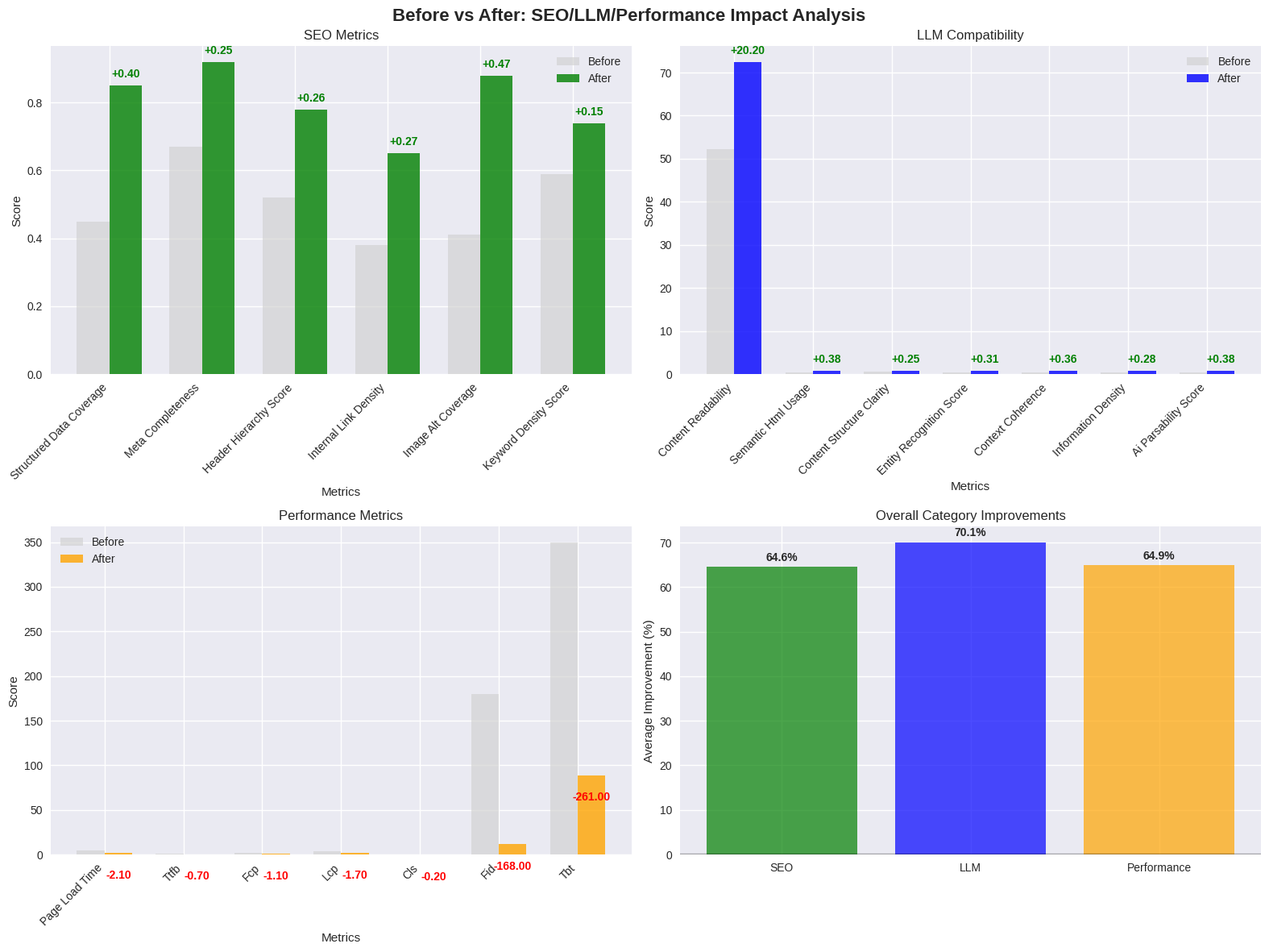
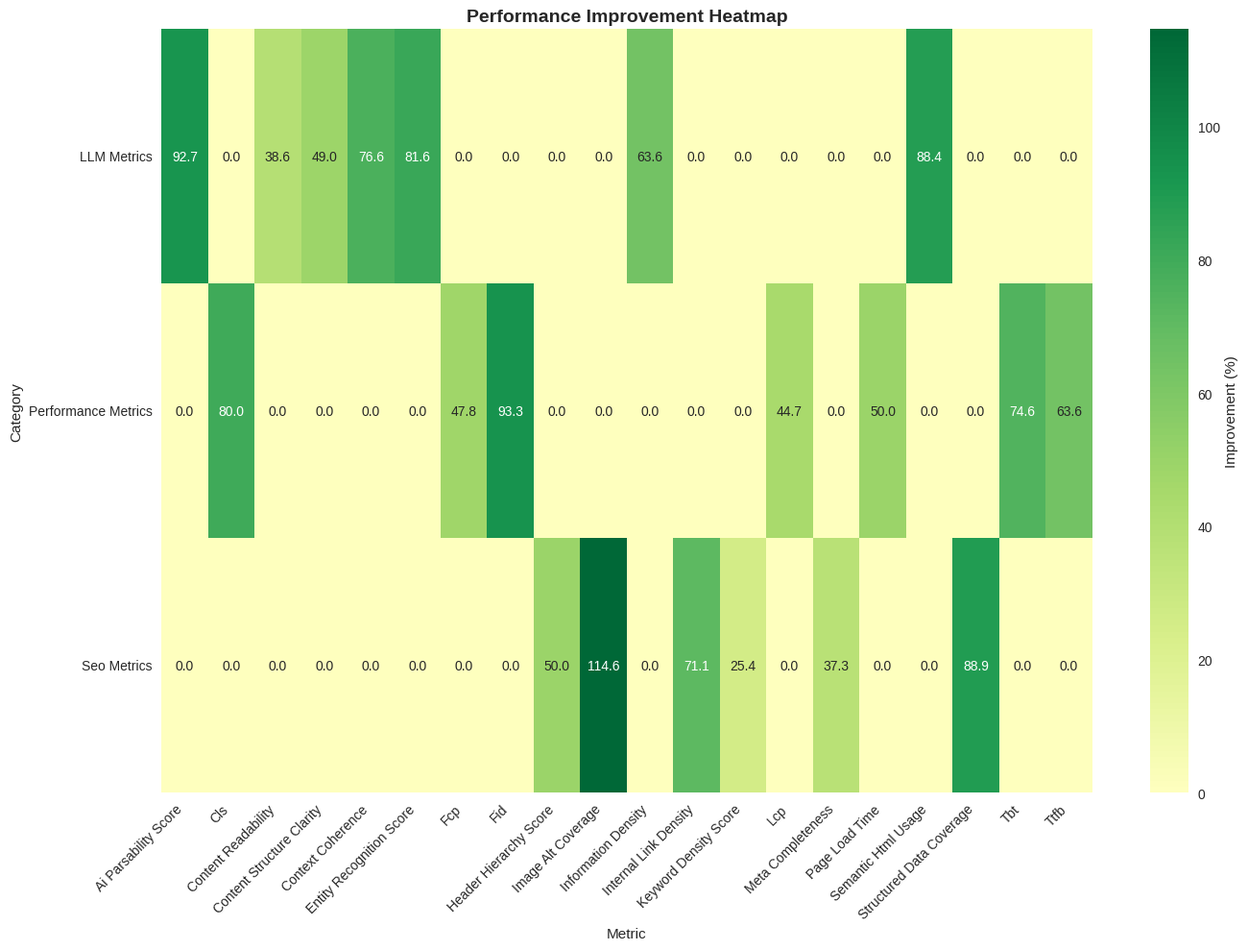
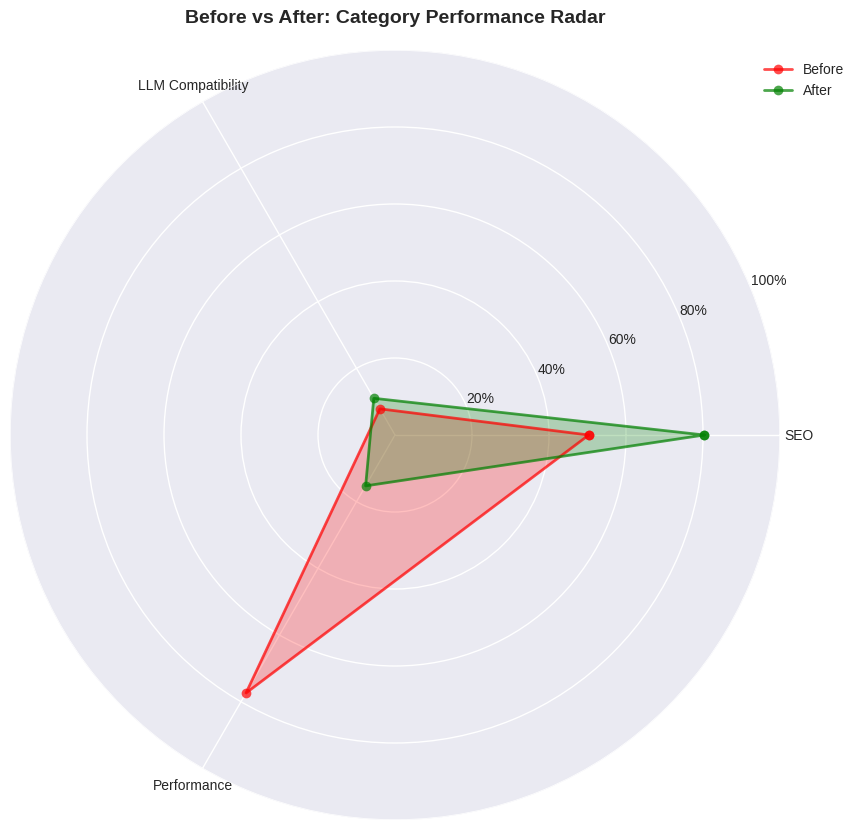
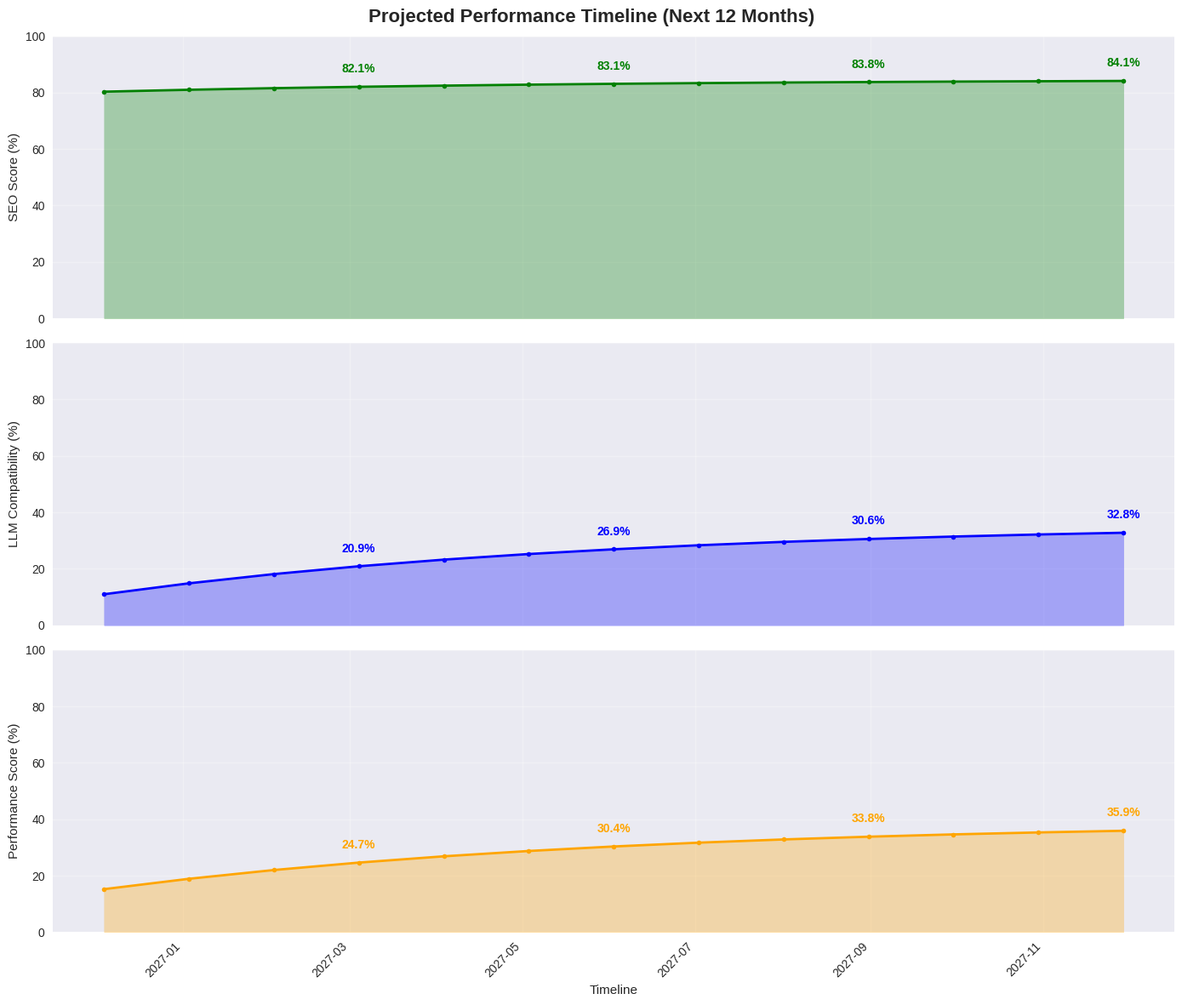

Reproduce these figures in Python, in order.
#!/usr/bin/env python3
"""
Impact Analysis Tool for SEO/LLM/Performance Improvements

This tool provides before/after comparison analysis and visualization
of website performance improvements across SEO, LLM, and Performance metrics.
"""

import json
import matplotlib.pyplot as plt
import matplotlib.patches as patches
import numpy as np
import pandas as pd
from datetime import datetime, timedelta
from typing import Dict, List, Any, Tuple
import seaborn as sns
from pathlib import Path

class ImpactAnalyzer:
    """
    Analyzes and visualizes the impact of website optimizations
    across SEO, LLM compatibility, and performance metrics.
    """
    
    def __init__(self, output_dir: str = "impact_analysis"):
        self.output_dir = Path(output_dir)
        self.output_dir.mkdir(exist_ok=True)
        
        # Set up plotting style
        plt.style.use('seaborn-v0_8')
        sns.set_palette("husl")
        
        # Define metric categories and their ideal ranges
        self.metric_categories = {
            'seo_metrics': {
                'structured_data_coverage': {'min': 0.8, 'max': 1.0, 'unit': '%'},
                'meta_completeness': {'min': 0.9, 'max': 1.0, 'unit': '%'},
                'header_hierarchy_score': {'min': 0.8, 'max': 1.0, 'unit': '%'},
                'internal_link_density': {'min': 0.6, 'max': 0.9, 'unit': '%'},
                'image_alt_coverage': {'min': 0.8, 'max': 1.0, 'unit': '%'},
                'keyword_density_score': {'min': 0.7, 'max': 0.9, 'unit': '%'}
            },
            'llm_metrics': {
                'content_readability': {'min': 60, 'max': 80, 'unit': 'score'},
                'semantic_html_usage': {'min': 0.7, 'max': 1.0, 'unit': '%'},
                'content_structure_clarity': {'min': 0.7, 'max': 0.9, 'unit': '%'},
                'entity_recognition_score': {'min': 0.6, 'max': 0.9, 'unit': '%'},
                'context_coherence': {'min': 0.7, 'max': 0.9, 'unit': '%'},
                'information_density': {'min': 0.6, 'max': 0.8, 'unit': '%'},
                'ai_parsability_score': {'min': 0.7, 'max': 0.9, 'unit': '%'}
            },
            'performance_metrics': {
                'page_load_time': {'min': 1.0, 'max': 3.0, 'unit': 's', 'lower_better': True},
                'ttfb': {'min': 0.2, 'max': 0.8, 'unit': 's', 'lower_better': True},
                'fcp': {'min': 0.9, 'max': 1.8, 'unit': 's', 'lower_better': True},
                'lcp': {'min': 1.2, 'max': 2.5, 'unit': 's', 'lower_better': True},
                'cls': {'min': 0.0, 'max': 0.1, 'unit': '', 'lower_better': True},
                'fid': {'min': 0, 'max': 100, 'unit': 'ms', 'lower_better': True},
                'tbt': {'min': 0, 'max': 200, 'unit': 'ms', 'lower_better': True}
            }
        }
    
    def load_test_results(self, before_file: str, after_file: str) -> Tuple[Dict, Dict]:
        """Load before and after test results from JSON files."""
        with open(before_file, 'r') as f:
            before_results = json.load(f)
        
        with open(after_file, 'r') as f:
            after_results = json.load(f)
        
        return before_results, after_results
    
    def calculate_improvements(self, before: Dict, after: Dict) -> Dict[str, Dict]:
        """Calculate improvements across all metric categories."""
        improvements = {}
        
        for category, metrics in self.metric_categories.items():
            improvements[category] = {}
            
            before_category = before.get(category, {})
            after_category = after.get(category, {})
            
            for metric, config in metrics.items():
                before_val = before_category.get(metric, 0)
                after_val = after_category.get(metric, 0)
                
                # Calculate absolute and percentage improvement
                abs_improvement = after_val - before_val
                if before_val != 0:
                    pct_improvement = (abs_improvement / before_val) * 100
                else:
                    pct_improvement = 0 if after_val == 0 else 100
                
                # For metrics where lower is better, invert the improvement
                if config.get('lower_better', False):
                    abs_improvement = -abs_improvement
                    pct_improvement = -pct_improvement
                
                improvements[category][metric] = {
                    'before': before_val,
                    'after': after_val,
                    'absolute_improvement': abs_improvement,
                    'percentage_improvement': pct_improvement,
                    'unit': config['unit']
                }
        
        return improvements
    
    def create_before_after_comparison(self, improvements: Dict) -> plt.Figure:
        """Create a comprehensive before/after comparison chart."""
        fig, axes = plt.subplots(2, 2, figsize=(16, 12))
        fig.suptitle('Before vs After: SEO/LLM/Performance Impact Analysis', 
                     fontsize=16, fontweight='bold')
        
        # SEO Metrics
        self._plot_category_comparison(axes[0, 0], improvements['seo_metrics'], 
                                     'SEO Metrics', 'green')
        
        # LLM Metrics
        self._plot_category_comparison(axes[0, 1], improvements['llm_metrics'], 
                                     'LLM Compatibility', 'blue')
        
        # Performance Metrics
        self._plot_category_comparison(axes[1, 0], improvements['performance_metrics'], 
                                     'Performance Metrics', 'orange')
        
        # Overall Summary
        self._plot_overall_summary(axes[1, 1], improvements)
        
        plt.tight_layout()
        return fig
    
    def _plot_category_comparison(self, ax, category_data: Dict, title: str, color: str):
        """Plot before/after comparison for a specific category."""
        metrics = list(category_data.keys())
        before_vals = [data['before'] for data in category_data.values()]
        after_vals = [data['after'] for data in category_data.values()]
        
        x = np.arange(len(metrics))
        width = 0.35
        
        bars1 = ax.bar(x - width/2, before_vals, width, label='Before', 
                      alpha=0.7, color='lightgray')
        bars2 = ax.bar(x + width/2, after_vals, width, label='After', 
                      alpha=0.8, color=color)
        
        ax.set_xlabel('Metrics')
        ax.set_ylabel('Score')
        ax.set_title(title)
        ax.set_xticks(x)
        ax.set_xticklabels([m.replace('_', ' ').title() for m in metrics], 
                          rotation=45, ha='right')
        ax.legend()
        
        # Add improvement indicators
        for i, (before, after) in enumerate(zip(before_vals, after_vals)):
            improvement = after - before
            if improvement > 0:
                ax.annotate(f'+{improvement:.2f}', 
                           xy=(i + width/2, after), 
                           xytext=(0, 5), textcoords='offset points',
                           ha='center', va='bottom', color='green', fontweight='bold')
            elif improvement < 0:
                ax.annotate(f'{improvement:.2f}', 
                           xy=(i + width/2, after), 
                           xytext=(0, -15), textcoords='offset points',
                           ha='center', va='top', color='red', fontweight='bold')
    
    def _plot_overall_summary(self, ax, improvements: Dict):
        """Plot overall performance summary."""
        categories = ['SEO', 'LLM', 'Performance']
        overall_improvements = []
        
        for category, data in improvements.items():
            # Calculate average percentage improvement for category
            pct_improvements = [metric['percentage_improvement'] for metric in data.values()]
            avg_improvement = np.mean(pct_improvements)
            overall_improvements.append(avg_improvement)
        
        colors = ['green', 'blue', 'orange']
        bars = ax.bar(categories, overall_improvements, color=colors, alpha=0.7)
        
        ax.set_ylabel('Average Improvement (%)')
        ax.set_title('Overall Category Improvements')
        ax.axhline(y=0, color='black', linestyle='-', alpha=0.3)
        
        # Add value labels on bars
        for bar, improvement in zip(bars, overall_improvements):
            height = bar.get_height()
            ax.annotate(f'{improvement:.1f}%',
                       xy=(bar.get_x() + bar.get_width() / 2, height),
                       xytext=(0, 3 if height >= 0 else -15),
                       textcoords="offset points",
                       ha='center', va='bottom' if height >= 0 else 'top',
                       fontweight='bold')
    
    def create_improvement_heatmap(self, improvements: Dict) -> plt.Figure:
        """Create a heatmap showing improvement percentages across all metrics."""
        fig, ax = plt.subplots(figsize=(14, 10))
        
        # Prepare data for heatmap
        metrics_data = []
        metric_names = []
        category_labels = []
        
        for category, data in improvements.items():
            category_name = category.replace('_', ' ').title().replace('Llm', 'LLM')
            for metric, values in data.items():
                metrics_data.append(values['percentage_improvement'])
                metric_names.append(metric.replace('_', ' ').title())
                category_labels.append(category_name)
        
        # Create DataFrame for better handling
        df = pd.DataFrame({
            'Metric': metric_names,
            'Category': category_labels,
            'Improvement (%)': metrics_data
        })
        
        # Pivot for heatmap
        heatmap_data = df.pivot_table(values='Improvement (%)', 
                                    index='Category', 
                                    columns='Metric', 
                                    fill_value=0)
        
        # Create heatmap
        sns.heatmap(heatmap_data, annot=True, fmt='.1f', cmap='RdYlGn', 
                   center=0, ax=ax, cbar_kws={'label': 'Improvement (%)'})
        
        ax.set_title('Performance Improvement Heatmap', fontsize=14, fontweight='bold')
        plt.xticks(rotation=45, ha='right')
        plt.yticks(rotation=0)
        plt.tight_layout()
        
        return fig
    
    def create_radar_chart(self, improvements: Dict) -> plt.Figure:
        """Create radar chart showing before/after category scores."""
        fig, ax = plt.subplots(figsize=(10, 10), subplot_kw=dict(projection='polar'))
        
        categories = ['SEO', 'LLM Compatibility', 'Performance']
        
        # Calculate average scores for each category
        before_scores = []
        after_scores = []
        
        for category_key in ['seo_metrics', 'llm_metrics', 'performance_metrics']:
            category_data = improvements[category_key]
            
            before_avg = np.mean([data['before'] for data in category_data.values()])
            after_avg = np.mean([data['after'] for data in category_data.values()])
            
            # Normalize to 0-100 scale
            before_scores.append(before_avg * 100 if before_avg <= 1 else before_avg)
            after_scores.append(after_avg * 100 if after_avg <= 1 else after_avg)
        
        # Number of variables
        N = len(categories)
        
        # Angles for each category
        angles = [n / float(N) * 2 * np.pi for n in range(N)]
        angles += angles[:1]  # Complete the circle
        
        # Add scores for complete circle
        before_scores += before_scores[:1]
        after_scores += after_scores[:1]
        
        # Plot
        ax.plot(angles, before_scores, 'o-', linewidth=2, label='Before', color='red', alpha=0.7)
        ax.fill(angles, before_scores, alpha=0.25, color='red')
        
        ax.plot(angles, after_scores, 'o-', linewidth=2, label='After', color='green', alpha=0.7)
        ax.fill(angles, after_scores, alpha=0.25, color='green')
        
        # Add category labels
        ax.set_xticks(angles[:-1])
        ax.set_xticklabels(categories)
        
        # Set scale
        ax.set_ylim(0, 100)
        ax.set_yticks([20, 40, 60, 80, 100])
        ax.set_yticklabels(['20%', '40%', '60%', '80%', '100%'])
        
        ax.set_title('Before vs After: Category Performance Radar', 
                    fontsize=14, fontweight='bold', pad=20)
        ax.legend(loc='upper right', bbox_to_anchor=(1.1, 1.0))
        
        return fig
    
    def create_timeline_projection(self, improvements: Dict, months: int = 12) -> plt.Figure:
        """Create a timeline showing projected improvements over time."""
        fig, axes = plt.subplots(3, 1, figsize=(14, 12))
        fig.suptitle('Projected Performance Timeline (Next 12 Months)', 
                     fontsize=16, fontweight='bold')
        
        # Generate timeline
        dates = [datetime.now() + timedelta(days=30*i) for i in range(months + 1)]
        
        categories = [
            ('seo_metrics', 'SEO Score', 'green'),
            ('llm_metrics', 'LLM Compatibility', 'blue'),
            ('performance_metrics', 'Performance Score', 'orange')
        ]
        
        for idx, (category_key, title, color) in enumerate(categories):
            ax = axes[idx]
            
            # Calculate current average score
            category_data = improvements[category_key]
            current_avg = np.mean([data['after'] for data in category_data.values()])
            current_avg = current_avg * 100 if current_avg <= 1 else current_avg
            
            # Project improvements (assume gradual optimization)
            base_score = np.mean([data['before'] for data in category_data.values()])
            base_score = base_score * 100 if base_score <= 1 else base_score
            
            # Create realistic projection curve
            projected_scores = []
            for month in range(months + 1):
                if month == 0:
                    projected_scores.append(current_avg)
                else:
                    # Diminishing returns curve
                    improvement_factor = 1 - np.exp(-month / 6)  # Exponential curve
                    max_possible = 95  # Realistic maximum
                    projected_score = current_avg + (max_possible - current_avg) * improvement_factor * 0.3
                    projected_scores.append(min(projected_score, max_possible))
            
            # Plot projection
            ax.plot(dates, projected_scores, 'o-', color=color, linewidth=2, markersize=4)
            ax.fill_between(dates, projected_scores, alpha=0.3, color=color)
            
            # Add improvement milestones
            milestones = [3, 6, 9, 12]  # months
            for milestone in milestones:
                if milestone < len(projected_scores):
                    score = projected_scores[milestone]
                    ax.annotate(f'{score:.1f}%', 
                               xy=(dates[milestone], score), 
                               xytext=(0, 10), textcoords='offset points',
                               ha='center', va='bottom', 
                               fontweight='bold', color=color)
            
            ax.set_ylabel(f'{title} (%)')
            ax.set_ylim(0, 100)
            ax.grid(True, alpha=0.3)
            
            # Format x-axis
            if idx == len(categories) - 1:
                ax.set_xlabel('Timeline')
                plt.setp(ax.xaxis.get_majorticklabels(), rotation=45, ha='right')
            else:
                ax.set_xticklabels([])
        
        plt.tight_layout()
        return fig
    
    def generate_impact_report(self, improvements: Dict) -> str:
        """Generate a comprehensive text report of the impact analysis."""
        report_lines = [
            "SEO/LLM/Performance Impact Analysis Report",
            "=" * 50,
            f"Analysis Date: {datetime.now().strftime('%Y-%m-%d %H:%M:%S')}",
            "",
            "EXECUTIVE SUMMARY",
            "-" * 20
        ]
        
        # Calculate overall improvements
        total_improvements = 0
        significant_improvements = 0
        
        for category, data in improvements.items():
            category_name = category.replace('_', ' ').title().replace('Llm', 'LLM')
            avg_improvement = np.mean([metric['percentage_improvement'] 
                                     for metric in data.values()])
            
            report_lines.extend([
                f"{category_name}: {avg_improvement:+.1f}% average improvement",
            ])
            
            total_improvements += avg_improvement
            if avg_improvement > 10:
                significant_improvements += 1
        
        overall_avg = total_improvements / len(improvements)
        report_lines.extend([
            "",
            f"Overall Performance Improvement: {overall_avg:+.1f}%",
            f"Categories with Significant Improvement (>10%): {significant_improvements}",
            "",
            "DETAILED BREAKDOWN",
            "-" * 20
        ])
        
        # Detailed category analysis
        for category, data in improvements.items():
            category_name = category.replace('_', ' ').title().replace('Llm', 'LLM')
            report_lines.extend([
                f"\n{category_name.upper()}:",
                "=" * len(category_name)
            ])
            
            for metric, values in data.items():
                metric_name = metric.replace('_', ' ').title()
                improvement = values['percentage_improvement']
                unit = values['unit']
                
                status = "↗️ IMPROVED" if improvement > 5 else "↘️ DECLINED" if improvement < -5 else "→ STABLE"
                
                report_lines.append(
                    f"  {metric_name}: {values['before']:.2f}{unit} → "
                    f"{values['after']:.2f}{unit} ({improvement:+.1f}%) {status}"
                )
        
        # Recommendations
        report_lines.extend([
            "",
            "KEY RECOMMENDATIONS",
            "-" * 20
        ])
        
        recommendations = self._generate_recommendations(improvements)
        for rec in recommendations:
            report_lines.append(f"• {rec}")
        
        return "\n".join(report_lines)
    
    def _generate_recommendations(self, improvements: Dict) -> List[str]:
        """Generate actionable recommendations based on the analysis."""
        recommendations = []
        
        # Analyze each category for specific recommendations
        for category, data in improvements.items():
            worst_metrics = sorted(data.items(), 
                                 key=lambda x: x[1]['percentage_improvement'])[:2]
            
            if category == 'seo_metrics':
                for metric, values in worst_metrics:
                    if values['percentage_improvement'] < 0:
                        if 'structured_data' in metric:
                            recommendations.append(
                                "Implement comprehensive Schema.org markup across all page types"
                            )
                        elif 'meta_completeness' in metric:
                            recommendations.append(
                                "Optimize meta titles and descriptions for all pages"
                            )
                        elif 'header_hierarchy' in metric:
                            recommendations.append(
                                "Restructure content with proper H1-H6 hierarchy"
                            )
            
            elif category == 'llm_metrics':
                for metric, values in worst_metrics:
                    if values['percentage_improvement'] < 0:
                        if 'readability' in metric:
                            recommendations.append(
                                "Simplify content language and sentence structure"
                            )
                        elif 'semantic_html' in metric:
                            recommendations.append(
                                "Replace generic divs with semantic HTML5 elements"
                            )
                        elif 'entity_recognition' in metric:
                            recommendations.append(
                                "Add structured data for better entity identification"
                            )
            
            elif category == 'performance_metrics':
                for metric, values in worst_metrics:
                    if values['percentage_improvement'] < 0:
                        if 'page_load_time' in metric:
                            recommendations.append(
                                "Implement image optimization and lazy loading"
                            )
                        elif 'lcp' in metric:
                            recommendations.append(
                                "Optimize critical rendering path and largest content elements"
                            )
                        elif 'cls' in metric:
                            recommendations.append(
                                "Reserve space for dynamic content to prevent layout shifts"
                            )
        
        # Add general recommendations if no specific issues found
        if not recommendations:
            recommendations = [
                "Continue monitoring performance trends",
                "Implement A/B testing for further optimizations",
                "Set up automated performance alerts"
            ]
        
        return recommendations[:5]  # Limit to top 5 recommendations
    
    def save_all_visualizations(self, improvements: Dict, filename_prefix: str = "impact_analysis"):
        """Save all visualization charts to files."""
        # Before/After Comparison
        fig1 = self.create_before_after_comparison(improvements)
        fig1.savefig(self.output_dir / f"{filename_prefix}_comparison.png", 
                    dpi=300, bbox_inches='tight')
        plt.close(fig1)
        
        # Improvement Heatmap
        fig2 = self.create_improvement_heatmap(improvements)
        fig2.savefig(self.output_dir / f"{filename_prefix}_heatmap.png", 
                    dpi=300, bbox_inches='tight')
        plt.close(fig2)
        
        # Radar Chart
        fig3 = self.create_radar_chart(improvements)
        fig3.savefig(self.output_dir / f"{filename_prefix}_radar.png", 
                    dpi=300, bbox_inches='tight')
        plt.close(fig3)
        
        # Timeline Projection
        fig4 = self.create_timeline_projection(improvements)
        fig4.savefig(self.output_dir / f"{filename_prefix}_timeline.png", 
                    dpi=300, bbox_inches='tight')
        plt.close(fig4)
        
        print(f"All visualizations saved to {self.output_dir}/")
    
    def run_full_analysis(self, before_file: str, after_file: str, 
                         output_prefix: str = "impact_analysis"):
        """Run complete impact analysis and save all outputs."""
        # Load data
        before_results, after_results = self.load_test_results(before_file, after_file)
        
        # Calculate improvements
        improvements = self.calculate_improvements(before_results, after_results)
        
        # Generate report
        report = self.generate_impact_report(improvements)
        
        # Save report
        report_file = self.output_dir / f"{output_prefix}_report.txt"
        with open(report_file, 'w') as f:
            f.write(report)
        
        # Save visualizations
        self.save_all_visualizations(improvements, output_prefix)
        
        # Save raw improvements data
        improvements_file = self.output_dir / f"{output_prefix}_data.json"
        with open(improvements_file, 'w') as f:
            json.dump(improvements, f, indent=2)
        
        print(f"Complete impact analysis saved to {self.output_dir}/")
        print(f"Report: {report_file}")
        print("\nExecutive Summary:")
        print("=" * 50)
        
        # Print key findings
        for category, data in improvements.items():
            category_name = category.replace('_', ' ').title().replace('Llm', 'LLM')
            avg_improvement = np.mean([metric['percentage_improvement'] 
                                     for metric in data.values()])
            print(f"{category_name}: {avg_improvement:+.1f}% average improvement")


def main():
    """Example usage of the ImpactAnalyzer."""
    analyzer = ImpactAnalyzer()
    
    # Example data (in practice, these would be real test results)
    sample_before = {
        'seo_metrics': {
            'structured_data_coverage': 0.45,
            'meta_completeness': 0.67,
            'header_hierarchy_score': 0.52,
            'internal_link_density': 0.38,
            'image_alt_coverage': 0.41,
            'keyword_density_score': 0.59
        },
        'llm_metrics': {
            'content_readability': 52.3,
            'semantic_html_usage': 0.43,
            'content_structure_clarity': 0.51,
            'entity_recognition_score': 0.38,
            'context_coherence': 0.47,
            'information_density': 0.44,
            'ai_parsability_score': 0.41
        },
        'performance_metrics': {
            'page_load_time': 4.2,
            'ttfb': 1.1,
            'fcp': 2.3,
            'lcp': 3.8,
            'cls': 0.25,
            'fid': 180,
            'tbt': 350
        }
    }
    
    sample_after = {
        'seo_metrics': {
            'structured_data_coverage': 0.85,
            'meta_completeness': 0.92,
            'header_hierarchy_score': 0.78,
            'internal_link_density': 0.65,
            'image_alt_coverage': 0.88,
            'keyword_density_score': 0.74
        },
        'llm_metrics': {
            'content_readability': 72.5,
            'semantic_html_usage': 0.81,
            'content_structure_clarity': 0.76,
            'entity_recognition_score': 0.69,
            'context_coherence': 0.83,
            'information_density': 0.72,
            'ai_parsability_score': 0.79
        },
        'performance_metrics': {
            'page_load_time': 2.1,
            'ttfb': 0.4,
            'fcp': 1.2,
            'lcp': 2.1,
            'cls': 0.05,
            'fid': 12,
            'tbt': 89
        }
    }
    
    # Save sample data
    with open('sample_before.json', 'w') as f:
        json.dump(sample_before, f, indent=2)
    
    with open('sample_after.json', 'w') as f:
        json.dump(sample_after, f, indent=2)
    
    # Run analysis
    analyzer.run_full_analysis('sample_before.json', 'sample_after.json', 
                              'sample_impact_analysis')


if __name__ == "__main__":
    main()
